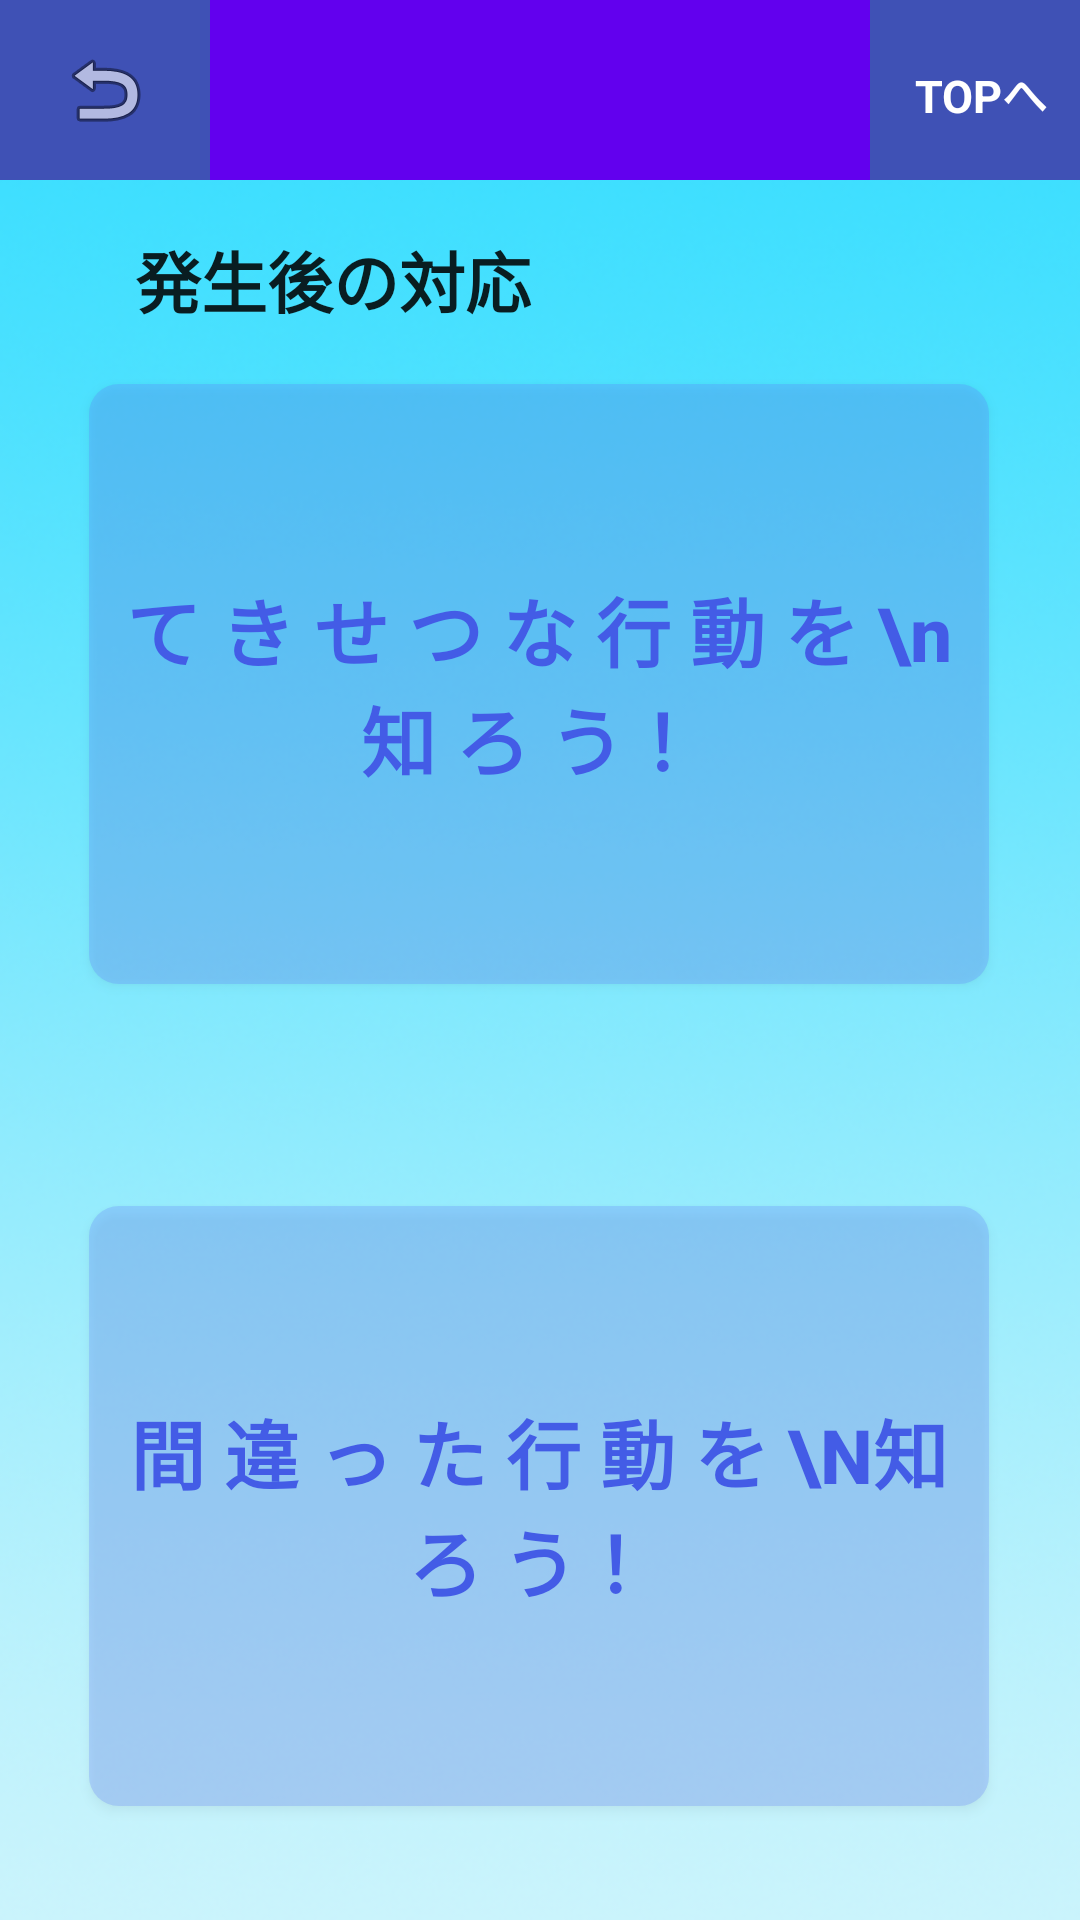

Write the Android layout XML for this screen, with the resource values it uses.
<!-- AndroidManifest.xml: application theme Theme.AppCompat.Light.NoActionBar -->
<!-- res/layout/activity_correspondence.xml -->
<?xml version="1.0" encoding="utf-8"?>
<androidx.constraintlayout.widget.ConstraintLayout
        xmlns:android="http://schemas.android.com/apk/res/android"
        xmlns:tools="http://schemas.android.com/tools"
        xmlns:app="http://schemas.android.com/apk/res-auto"
        android:layout_width="match_parent"
        android:layout_height="match_parent"
        android:orientation="horizontal"
        tools:context=".CorrespondenceActivity">
    <ImageView
            android:layout_width="0dp"
            android:layout_height="0dp" app:srcCompat="@drawable/correspondence"
            android:id="@+id/imageView"
            android:src="@drawable/correspondence"
            android:scaleType="fitXY"
            app:layout_constraintBottom_toBottomOf="parent" app:layout_constraintTop_toTopOf="parent"
            app:layout_constraintEnd_toEndOf="parent"
            app:layout_constraintStart_toStartOf="parent"
    />

    <Button
            android:text="て き せ つ な 行 動 を \n知 ろ う ！"
            android:layout_width="300dp"
            android:layout_height="200dp"
            android:id="@+id/toCorrectAction"
            app:layout_constraintTop_toTopOf="parent" app:layout_constraintStart_toStartOf="parent"
            android:layout_marginLeft="40dp" android:layout_marginStart="40dp" app:layout_constraintEnd_toEndOf="parent"
            android:layout_marginEnd="40dp" android:layout_marginRight="40dp"
            app:layout_constraintHorizontal_bias="0.526" android:layout_marginTop="160dp"
            app:layout_constraintBottom_toTopOf="@+id/toIncorrectAction" android:layout_marginBottom="50dp"
            android:textSize="25sp" android:textStyle="bold"
            android:textAllCaps="false" android:textColor="#435CE6"
            android:background="@drawable/shape_rounded_corners_10dp_correspondence"/>
    <Button
            android:text="間 違 っ た 行 動 を \n知 ろ う ！"
            android:layout_width="300dp"
            android:layout_height="200dp"
            android:id="@+id/toIncorrectAction"
            app:layout_constraintStart_toStartOf="parent"
            android:layout_marginLeft="40dp" android:layout_marginStart="40dp" app:layout_constraintEnd_toEndOf="parent"
            android:layout_marginEnd="40dp" android:layout_marginRight="40dp" android:layout_marginBottom="70dp"
            app:layout_constraintBottom_toBottomOf="parent" app:layout_constraintHorizontal_bias="0.526"
            app:layout_constraintTop_toBottomOf="@+id/toCorrectAction" android:layout_marginTop="24dp"
            android:background="@drawable/shape_rounded_corners_10dp_correspondence" android:textSize="25sp"
            android:textStyle="bold"
            android:textColor="#435CE6"/>
    <TextView
            android:text="発生後の対応"
            android:layout_width="148dp"
            android:layout_height="40dp"
            android:id="@+id/title"
            android:textAppearance="@style/TextAppearance.AppCompat.Large" android:textStyle="bold"
            android:paddingLeft="5dp" android:paddingTop="5dp" android:layout_marginTop="64dp"
            app:layout_constraintTop_toTopOf="@+id/imageView" android:layout_marginBottom="8dp"
            app:layout_constraintBottom_toTopOf="@+id/toCorrectAction" android:layout_marginStart="40dp"
            app:layout_constraintStart_toStartOf="@+id/imageView" android:layout_marginLeft="40dp"/>
    <ImageView
            android:layout_width="410dp"
            android:layout_height="60dp" app:srcCompat="@color/design_default_color_primary"
            android:id="@+id/headerBar"
            app:layout_constraintTop_toTopOf="@+id/imageView"
            app:layout_constraintEnd_toEndOf="@+id/imageView" app:layout_constraintStart_toStartOf="@+id/imageView"
            android:layout_marginLeft="8dp" android:layout_marginStart="8dp"
            app:layout_constraintHorizontal_bias="1.0"/>
    <TextView
            android:text="TOPへ"
            android:layout_width="70dp"
            android:layout_height="60dp"
            android:id="@+id/toTop" android:textColor="#FFFFFF"
            app:layout_constraintTop_toTopOf="@+id/imageView"
            app:layout_constraintEnd_toEndOf="@+id/imageView"
            android:paddingLeft="15dp" android:paddingTop="20dp"
            android:textSize="15sp"
            android:background="#FF3F51B5" android:textStyle="bold"
    />
    <ImageButton
            android:layout_width="70dp"
            android:layout_height="60dp" app:srcCompat="@android:drawable/ic_menu_revert"
            android:id="@+id/backButton"
            android:background="#FF3F51B5" app:layout_constraintStart_toStartOf="@+id/imageView"
            app:layout_constraintTop_toTopOf="@+id/headerBar"/>


</androidx.constraintlayout.widget.ConstraintLayout>
<!-- resources referenced by this layout -->
<resources>
  <!-- drawable correspondence: png bitmap (drawable, 176412 bytes) -->
  <!-- drawable shape_rounded_corners_10dp_correspondence (drawable) -->
  <?xml version="1.0" encoding="utf-8"?>
  <selector xmlns:android="http://schemas.android.com/apk/res/android">
      <item>
          <shape android:shape="rectangle">
              <corners
                      android:topRightRadius="10dp"
                      android:bottomRightRadius="10dp"
                      android:bottomLeftRadius="10dp"
                      android:topLeftRadius="10dp"
              />
              <solid
                      android:color="#405F7AFA"
              />
          </shape>
      </item>
  </selector>
</resources>
